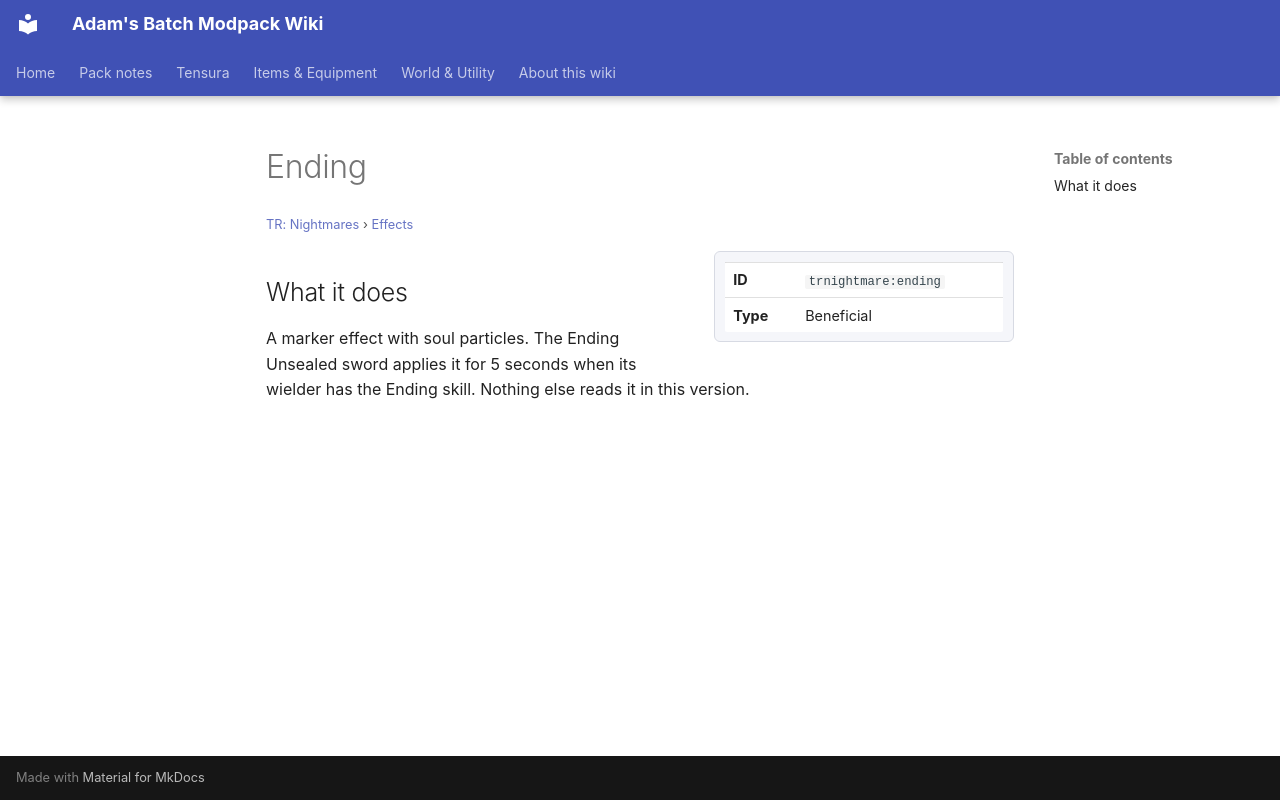

repository: Proteus-Nell/Adams-Batch-MC-Modpack-Wiki · page: tr-nightmares/effects/ending/index.html · generator: mkdocs

# Ending

<small>[TR: Nightmares](../index.md) &rsaquo; [Effects](index.md)</small>

<div class="infobox" markdown>

| | |
|---|---|
| **ID** | `trnightmare:ending` |
| **Type** | Beneficial |

</div>

## What it does

A marker effect with soul particles. The Ending Unsealed sword applies it for 5 seconds when its wielder has the Ending skill. Nothing else reads it in this version.
